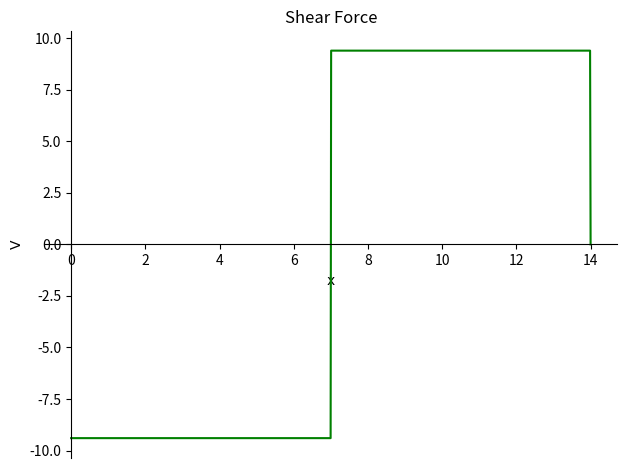
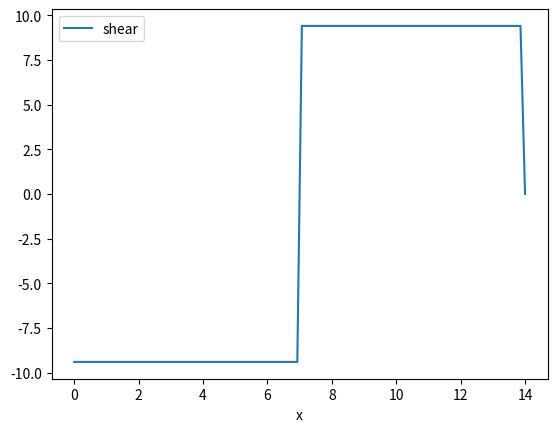
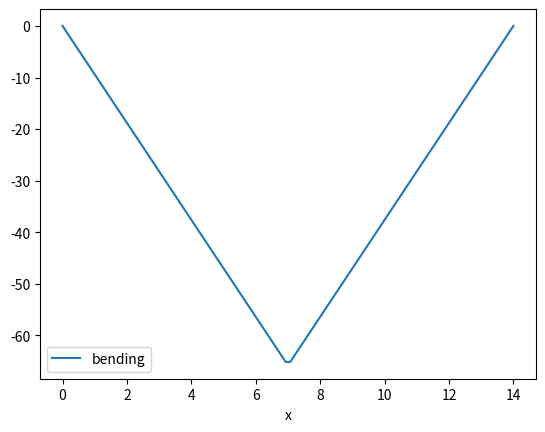
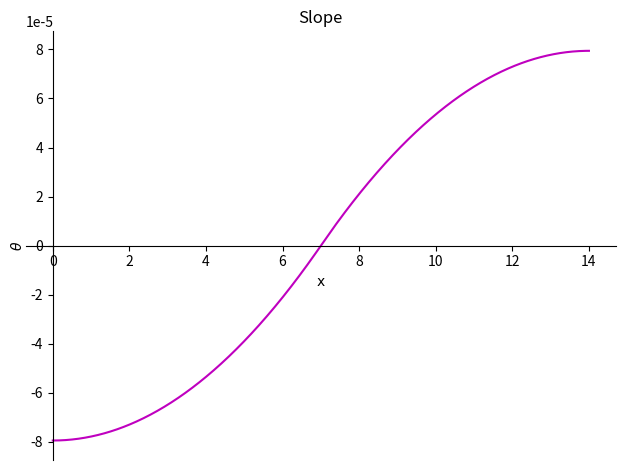
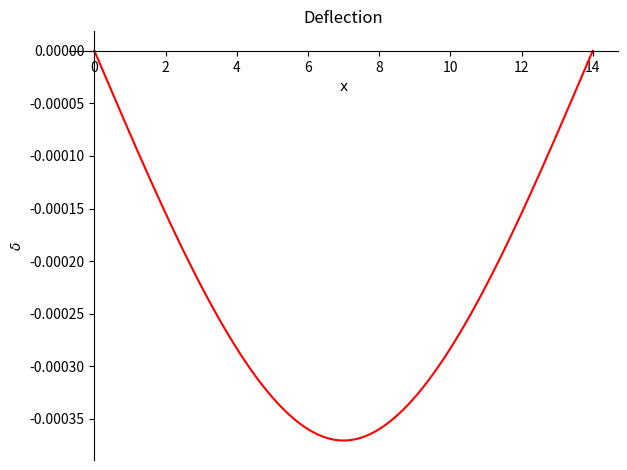

These figures' Python source, in order:
# ---
# jupyter:
#   jupytext:
#     formats: ipynb,py:percent
#     text_representation:
#       extension: .py
#       format_name: percent
#       format_version: '1.3'
#       jupytext_version: 1.19.5
#   kernelspec:
#     display_name: Python 3 (ipykernel)
#     language: python
#     name: python3
# ---

# %% [markdown]
# In `sympy.physics.continuum_mechanics.beam`, there is **no hardcoded physical sign convention** (e.g., "upward is always positive" or "clockwise is always negative").
#
# Instead, SymPy uses a **strict mathematical integration convention**. It is entirely configurable by you, simply by how you choose to define your input loads.
#
# Here is how the module works under the hood and how you can configure it for your needs.
#
# ### 1. The Mathematical Convention (How SymPy Thinks)
#
# SymPy calculates everything using Macaulay brackets (Singularity Functions) and successive integration. It links the beam's properties through this exact mathematical chain:
#
# 1. **Shear Force ($V$)** is the integral of the Load ($q$)
# 2. **Bending Moment ($M$)** is the integral of Shear Force
# 3. **Slope ($\theta$)** is the integral of the Bending Moment (divided by $EI$)
# 4. **Deflection ($v$)** is the integral of the Slope
#
# Because SymPy blindly integrates from step 1 to step 4, **your results will automatically follow whatever sign convention you choose for your initial loads.**
#
# ### 2. How to "Configure" Your Convention
#
# You configure the convention simply by being consistent when applying your loads and boundary conditions.
#
# **Example A: Downward = Positive (Common in SymPy tutorials)**
# If you decide that downward forces and counter-clockwise moments are positive:
#
# * You apply a downward load as `apply_load(500, x, -1)`.
# * Because you defined downward as positive, if SymPy calculates a deflection of `+0.05` at the end of the beam, it means the beam deflected **downward** by 0.05 units.
#
# **Example B: Upward = Positive (Standard Cartesian)**
# If you prefer a standard Cartesian plane where upward forces and counter-clockwise moments are positive:
#
# * You apply a downward gravity load as a negative value: `apply_load(-500, x, -1)`.
# * If SymPy calculates a deflection of `-0.05`, the negative sign tells you it deflected **downward**.
#
# ### 3. The One Rule You Must Follow
#
# The SymPy documentation explicitly states one structural mechanics rule you must respect when interpreting your diagrams:
#
# > *"The chosen sign convention must respect the rule that, on the positive side of beam's axis, a loading force giving positive shear yields a negative moment."*
#
# Because SymPy integrates Shear to get Bending Moment ($M = \int V dx$), applying a positive point load will create a positive step in the shear diagram, which will mathematically integrate into a positively sloped linear line in the bending moment diagram.
#
# ### Summary
#
# To "configure" the sign convention, just pick a rule (e.g., Up = Positive, Clockwise = Negative) and stick to it universally when typing out your `apply_load()` magnitudes and `bc_deflection` boundary conditions. SymPy's integrals will preserve your chosen convention perfectly all the way through to the final deflection curve.

# %% [markdown]
# You have hit on a brilliant mathematical observation. It is a paradox that confuses almost every engineering student when they first map the calculus to the physics!
#
# You are completely right: mathematically, because $M = \int V dx$, the Fundamental Theorem of Calculus dictates that $dM/dx = V$. Therefore, a positive shear force $V$ **must** result in a positive *slope* for the moment diagram.
#
# The reason it yields a physically "negative moment" comes down to how structural engineers map the Cartesian coordinate system onto the physical bending of a material. Here is the step-by-step physical justification.
#
# ### 1. What is "Positive Shear" physically?
#
# Imagine you take a knife and cut a beam in half at a random point $x$. You are now looking at the left segment of the beam. The face you just cut is the "positive face" (because its outward normal vector points in the positive $+x$ direction).
#
# To satisfy the mathematical equations $V = \int q dx$ without throwing negative signs everywhere, standard convention dictates that **positive shear acts DOWNWARDS on the right face** of a cut segment.
#
# ### 2. How does that bend the beam?
#
# Now, imagine holding the left end of that beam segment completely still in your hand. If the positive shear force is acting **downwards** on the right face, it is pulling the right side of the beam down.
#
# This bends the beam into a "frown" shape (convex).
#
# ### 3. What is a "Negative Moment" physically?
#
# In structural engineering, bending moments are not judged by the right-hand rule, but by how they deform the material:
#
# * **Positive Moment (Sagging):** The beam bends into a "smile" $\smile$. The top is in compression, and the bottom is in tension.
# * **Negative Moment (Hogging):** The beam bends into a "frown" $\frown$. The top is in tension, and the bottom is in compression.
#
# Because our downward positive shear is bending the beam into a frown, it is physically generating a **negative moment**.
#
# ### 4. Resolving your Mathematical Paradox
#
# So, how do we reconcile the physical "negative moment" with your perfectly correct mathematical observation that $M = \int V dx$ (which means the moment must be increasing)?
#
# **An increasing moment does not mean the moment is a positive number; it just means it is moving in the positive direction.**
#
# Let's look at a physical example: A balcony (cantilever beam) sticking out from a wall at $x=0$ to a free end at $x=L$.
#
# 1. At the free end ($x=L$), there is nothing to hold the beam, so the bending moment **must be exactly zero**.
# 2. If the shear force $V$ is positive across the whole beam, your math says the moment $M$ must be constantly increasing as you walk from the wall to the free end.
# 3. If the moment must continually *increase* as you walk to the right, but must end up exactly at $0$ when you reach the end, **it must have been a negative number the entire time!**
#
# So your calculus is absolutely correct: positive shear *does* push the moment in the positive direction. But physically, it is pushing it from a deep, frowning negative state back up toward zero.

# %% [markdown]
# Your physical intuition is actually fantastic! You are perfectly applying Newton's Third Law (action and reaction) and the concept of static equilibrium. You are absolutely correct that the internal face of the beam must "fight back" against the wall's reaction.
#
# However, from a mathematical and structural engineering standpoint, the answer is usually **no: the internal shear $V$ at the wall is equal to the POSITIVE value of the wall reaction ($V = +R_0$).**
#
# Here is the step-by-step breakdown of why your completely correct physical logic results in a mathematical positive number, due to the quirky rules of **sign conventions**.
#
# ### 1. The Physics (Static Equilibrium)
#
# Imagine a standard cantilever beam attached to a wall on the left ($x = 0$). Let's say the wall is pushing **UP** on the beam with a reaction force of $R_0 = 500\text{ N}$.
#
# If you use the Method of Sections and slice off a microscopic sliver of the beam right next to the wall (from $x=0$ to $x=0.001$), that tiny sliver must be in equilibrium ($\Sigma F_y = 0$).
#
# * The wall is pushing **UP** on the left side of the sliver with $500\text{ N}$.
# * To keep the sliver from flying into space, the rest of the beam attached to the right side must be pulling **DOWN** on the sliver with exactly $500\text{ N}$.
#
# Your intuition is 100% correct here: the internal force is pointing in the exact opposite direction of the wall's reaction.
#
# ### 2. The Trap (The Shear Sign Convention)
#
# Here is where the math tricks you. In structural engineering, we do not define the sign of internal shear based purely on "Up = Positive" and "Down = Negative."
#
# We define the sign of shear based on **which face of the cut you are looking at**.
#
# The universal standard sign convention states:
#
# > **Positive Shear** is defined as an internal force that points **DOWNWARD** on the right-hand face of a cut segment. (It tends to rotate the segment clockwise).
#
# ### 3. Resolving the Paradox
#
# Let's put the physics and the sign convention together for your sliver at the wall:
#
# 1. The wall reaction $R_0$ pushes **UP** ($+500$).
# 2. Equilibrium forces the internal shear on the right face of the cut to point **DOWN**.
# 3. Because the internal force is pointing DOWN on a right-hand face, the sign convention dictates that we record it as a **POSITIVE** shear value.
#
# Therefore, the mathematical equation is simply **$V = R_0$**.
#
# If the wall pushes up with $500\text{ N}$, your shear diagram starts exactly at $+500\text{ N}$. It feels like it should be negative because it's reacting downwards, but the human-invented sign convention flips that downward physical reaction back into a positive mathematical number!

# %% [markdown]
# Yes, you can absolutely plot it exactly like that! Your code is robust, mathematically sound, and uses the optimal workflow (filtering the `SingularityFunction` artifacts, converting to `Piecewise`, and using `lambdify` for fast NumPy vectorization).
#
# To answer your observation: **Yes, the shear values in SymPy will start as the negative of the wall reaction.** Here is exactly why that happens and how to handle it for your plots.
#
# ### The SymPy Sign Convention Trick
#
# In many engineering textbooks (especially in North America), an upward reaction at the left wall pushes the shear diagram *up* into positive territory.
#
# However, SymPy's internal math engine strictly defines the relationships between the curves as:
#
# 1. **Shear** = $-\int \text{Load} \, dx$
# 2. **Moment** = $\int \text{Shear} \, dx$
#
# Notice the negative sign in the first integral. Because your wall reaction ($R_0 = 5.5$) is an upward, positive load, SymPy mathematically integrates it as $V = -(+5.5) = -5.5$.
#
# ### How to Plot It
#
# If you want your plots to match the visual standard of most engineering textbooks (where an upward left reaction creates a positive shear block), you simply **multiply your lambdified function by -1** before plotting.
#
# Here is the final block of code to generate your plot from that Pandas DataFrame:
#
# ```python
# import pandas as pd
# import matplotlib.pyplot as plt
#
# # Lambdify the clean piecewise shear
# shear_func = sp.lambdify(x, piecewise_shear, modules=['numpy'])
#
# x_vals = np.linspace(0, 20, 500)
#
# # Multiply by -1 to match standard textbook visual conventions
# shear_vals = -1 * shear_func(x_vals)
#
# result_df = pd.DataFrame({'x': x_vals, 'shear': shear_vals})
#
# # Plotting the DataFrame
# plt.figure(figsize=(10, 4))
# plt.plot(result_df['x'], result_df['shear'], label="Shear Force (V)", color='blue')
# plt.fill_between(result_df['x'], result_df['shear'], color='blue', alpha=0.2)
#
# plt.axhline(0, color='black', linewidth=1.5)
# plt.title("Shear Force Diagram")
# plt.xlabel("Position along beam (m)")
# plt.ylabel("Shear Force (N)")
# plt.grid(True, linestyle='--', alpha=0.6)
# plt.legend()
# plt.show()
#
# ```
#
# Your approach of dumping the results into a Pandas DataFrame is highly recommended if you are building a benchmarking suite, as it allows you to easily export the discretized curves to `.csv` or compare them side-by-side with MATLAB/Julia numerical outputs!

# %%
# region Example 0 Fixed-Roller beam with point load

# %%
import numpy as np
import sympy as sp
from sympy.physics.continuum_mechanics.beam import Beam

from sympy import symbols

# Define a material
E = 29000       # Modulus of elasticity (ksi)
# G = 11200       # Shear modulus of elasticity (ksi)
# nu = 0.3        # Poisson's ratio
# rho = 2.836e-4  # Density (kci)

I = 100 # in^4
b = Beam(14, E, I)

# help(Beam.apply_support)
p0 = b.apply_support(0, 'pin')
p1 = b.apply_support(14, 'roller')

b.apply_load(-1.2*5-1.6*8, 7, -1)
# b.apply_load(100, 20, -2)
# print(b.applied_loads)

b.solve_for_reaction_loads(p0, p1)

# %%
print("Reactions:",     b.reaction_loads)
print("Load:",           b.load)


print("Bending Moment:", b.bending_moment())
print("Deflection:",     b.deflection())

# %% [raw]
# p=b.draw()
# p.show()

# %%
shear_curve = b.shear_force()
print(shear_curve)
b.plot_shear_force();

# %%
# 1. Strip out Dirac Delta functions (index < 0) from the shear curve
clean_shear = shear_curve
for term in clean_shear.atoms(sp.SingularityFunction):
    if term.args[2] < 0: # If the index is negative
        clean_shear = clean_shear.subs(term, 0)

# 2. Now convert to Piecewise
piecewise_shear = clean_shear.rewrite(sp.Piecewise)

print("Original Shear:\n", shear_curve)
print("\nClean Piecewise Shear:\n", piecewise_shear)

# %%
import pandas as pd
import matplotlib.pyplot as plt
# help(sp.lambdify)
x = sp.symbols('x', nonnegative=True)
shear_func=  sp.lambdify(x, piecewise_shear, modules=['numpy'])

x_vals = np.linspace(0, 14, 100)
shear_vals = shear_func(x_vals)
result_df = pd.DataFrame({'x': x_vals, 'shear': shear_vals})
result_df.head()
result_df.plot(x='x', y='shear')
plt.show()

# %% [markdown]
# ## Bending Moment Curve

# %%
bending_curve=b.bending_moment()
print(bending_curve)

piecewise_moment =bending_curve.rewrite(sp.Piecewise)
print(piecewise_moment)

# -M_0*Piecewise((1, x >= 0), (0, True)) - R_0*Piecewise((x, x >= 0), (0, True)) - R_20*Piecewise((x - 20, x >= 20), (0, True)) - 100*Piecewise((1, x >= 20), (0, True)) + 8*Piecewise((x - 10, x >= 10), (0, True))
clean_moment = sp.simplify(piecewise_moment)
clean_moment

# %%
import pandas as pd
import matplotlib.pyplot as plt
# help(sp.lambdify)
# shear_func=  sp.lambdify(x, piecewise_shear, modules=['numpy'])
bending_func=  sp.lambdify(x, piecewise_moment, modules=['numpy'])

# This guarantees perfect alignment because it uses the DataFrame's own data
result_df['bending'] = bending_func(result_df['x'])
result_df

# %%
result_df.plot(x='x', y='bending')
plt.show()

# %%
slope_curve = b.slope()
print(slope_curve)

# %%
help(sp.integrate)

# %%
C3=sp.Symbol('C3', real=True)
sp.integrate(bending_curve, x)+C3

# %%
piecewise_slope=sp.integrate(piecewise_moment, x)+C3
piecewise_slope

# %%
sp.Eq(piecewise_slope.subs(x,0),0)

# %%
b.plot_slope();

# %%
b.plot_deflection();
